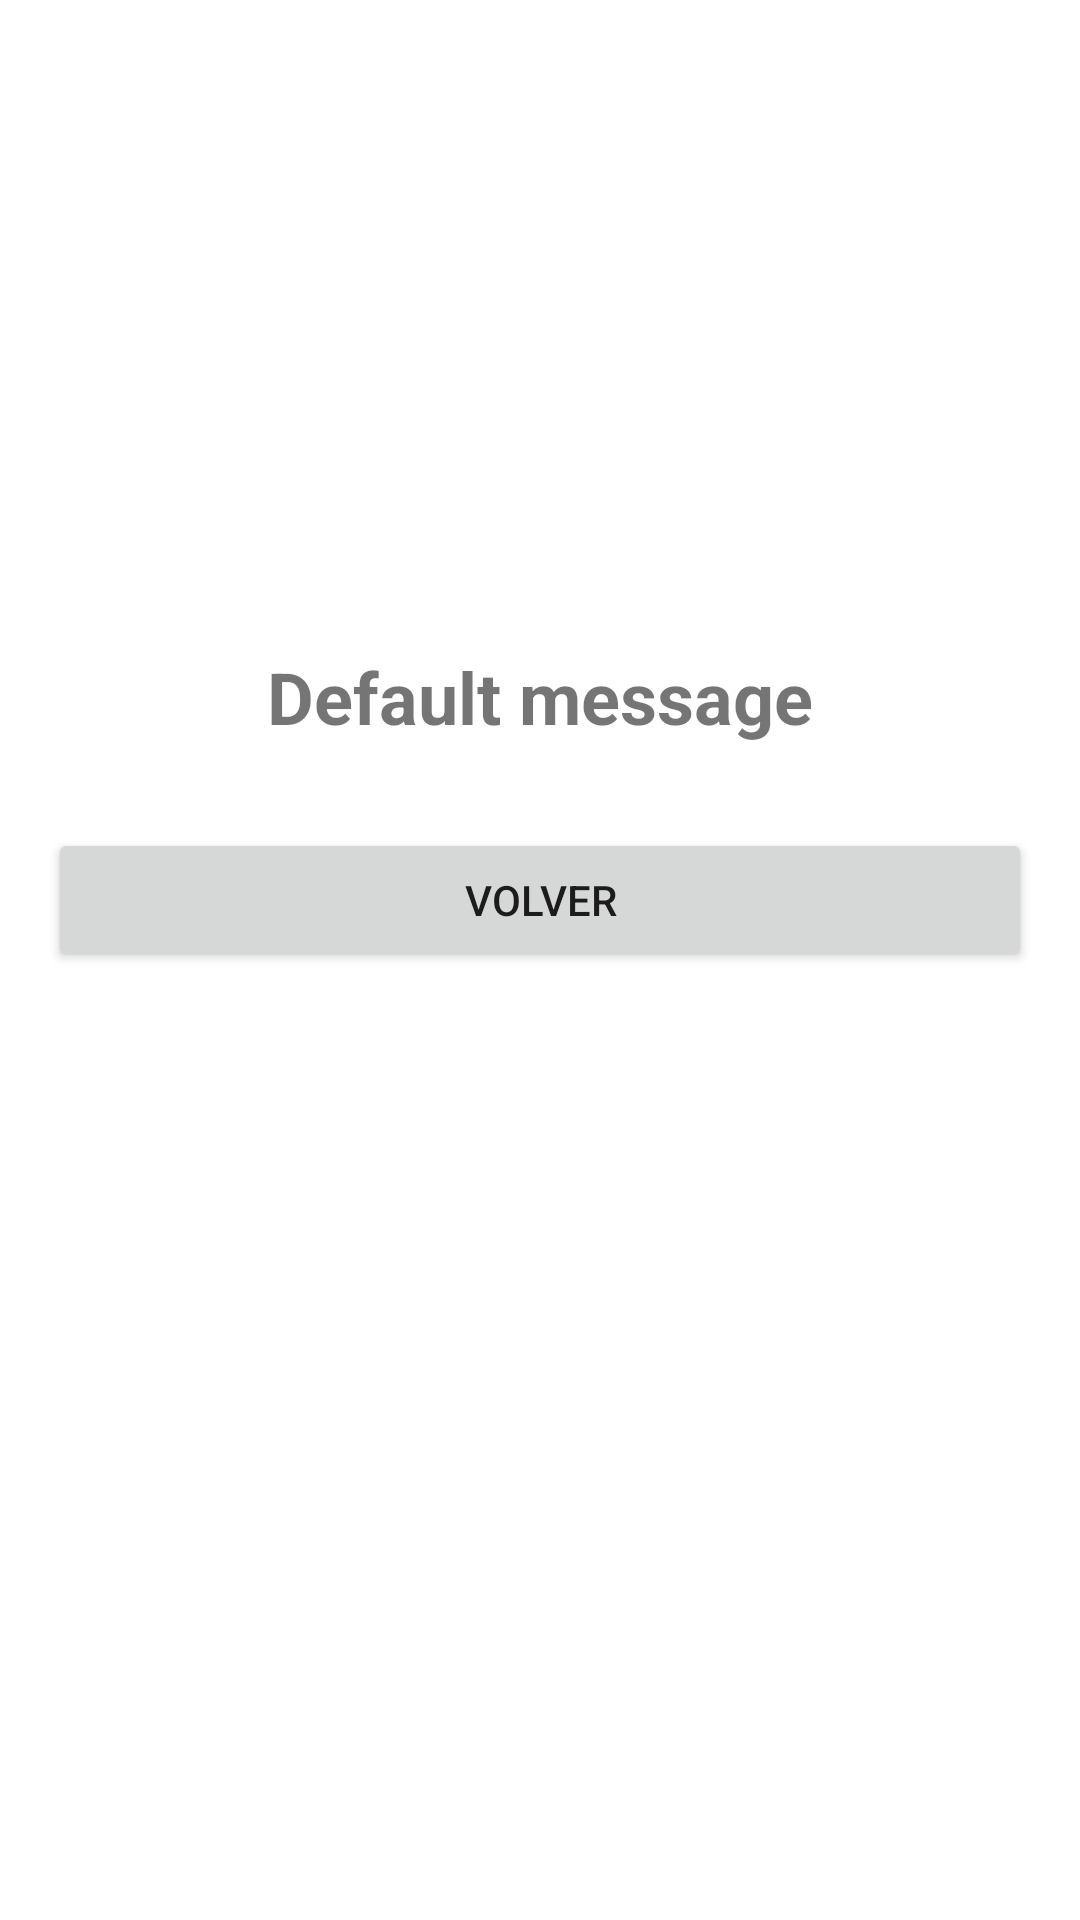

Write the Android layout XML for this screen, with the resource values it uses.
<!-- AndroidManifest.xml: application theme Theme.MiniActivitat2 -->
<!-- res/layout/second_activity.xml -->
<LinearLayout xmlns:android="http://schemas.android.com/apk/res/android"
    xmlns:tools="http://schemas.android.com/tools"
    android:orientation="vertical"
    android:layout_width="match_parent"
    android:layout_height="match_parent"
    android:padding="16dp">

    <TextView
        android:id="@+id/message_text_view"
        android:text="@string/mensaje_repetido"
        android:layout_width="wrap_content"
        android:layout_height="60dp"
        android:layout_marginTop="200dp"
        android:textSize="24sp"
        android:textStyle="bold"
        android:layout_gravity="center"/>

    <Button
        android:id="@+id/go_back_button"
        android:layout_width="match_parent"
        android:layout_height="wrap_content"
        android:text="@string/Atras"
        tools:ignore="VisualLintButtonSize" />

</LinearLayout>
<!-- resources referenced by this layout -->
<resources>
  <string name="Atras">Volver</string>
  <string name="mensaje_repetido">Default message</string>
  <style name="Theme.MiniActivitat2" parent="Theme.MaterialComponents.DayNight.DarkActionBar">
          
          <item name="colorPrimary">@color/purple_500</item>
          <item name="colorPrimaryVariant">@color/purple_700</item>
          <item name="colorOnPrimary">@color/white</item>
          
          <item name="colorSecondary">@color/teal_200</item>
          <item name="colorSecondaryVariant">@color/teal_700</item>
          <item name="colorOnSecondary">@color/black</item>
          
          <item name="android:statusBarColor">?attr/colorPrimaryVariant</item>
          
      </style>
  <!-- not gathered from this repository: default colours our renderer supplied (Android Studio template values) -->
  <color name="purple_500">#FF6200EE</color>
  <color name="purple_700">#FF3700B3</color>
  <color name="teal_200">#FF03DAC5</color>
  <color name="teal_700">#FF018786</color>
  <color name="black">#FF000000</color>
  <color name="white">#FFFFFFFF</color>
</resources>
